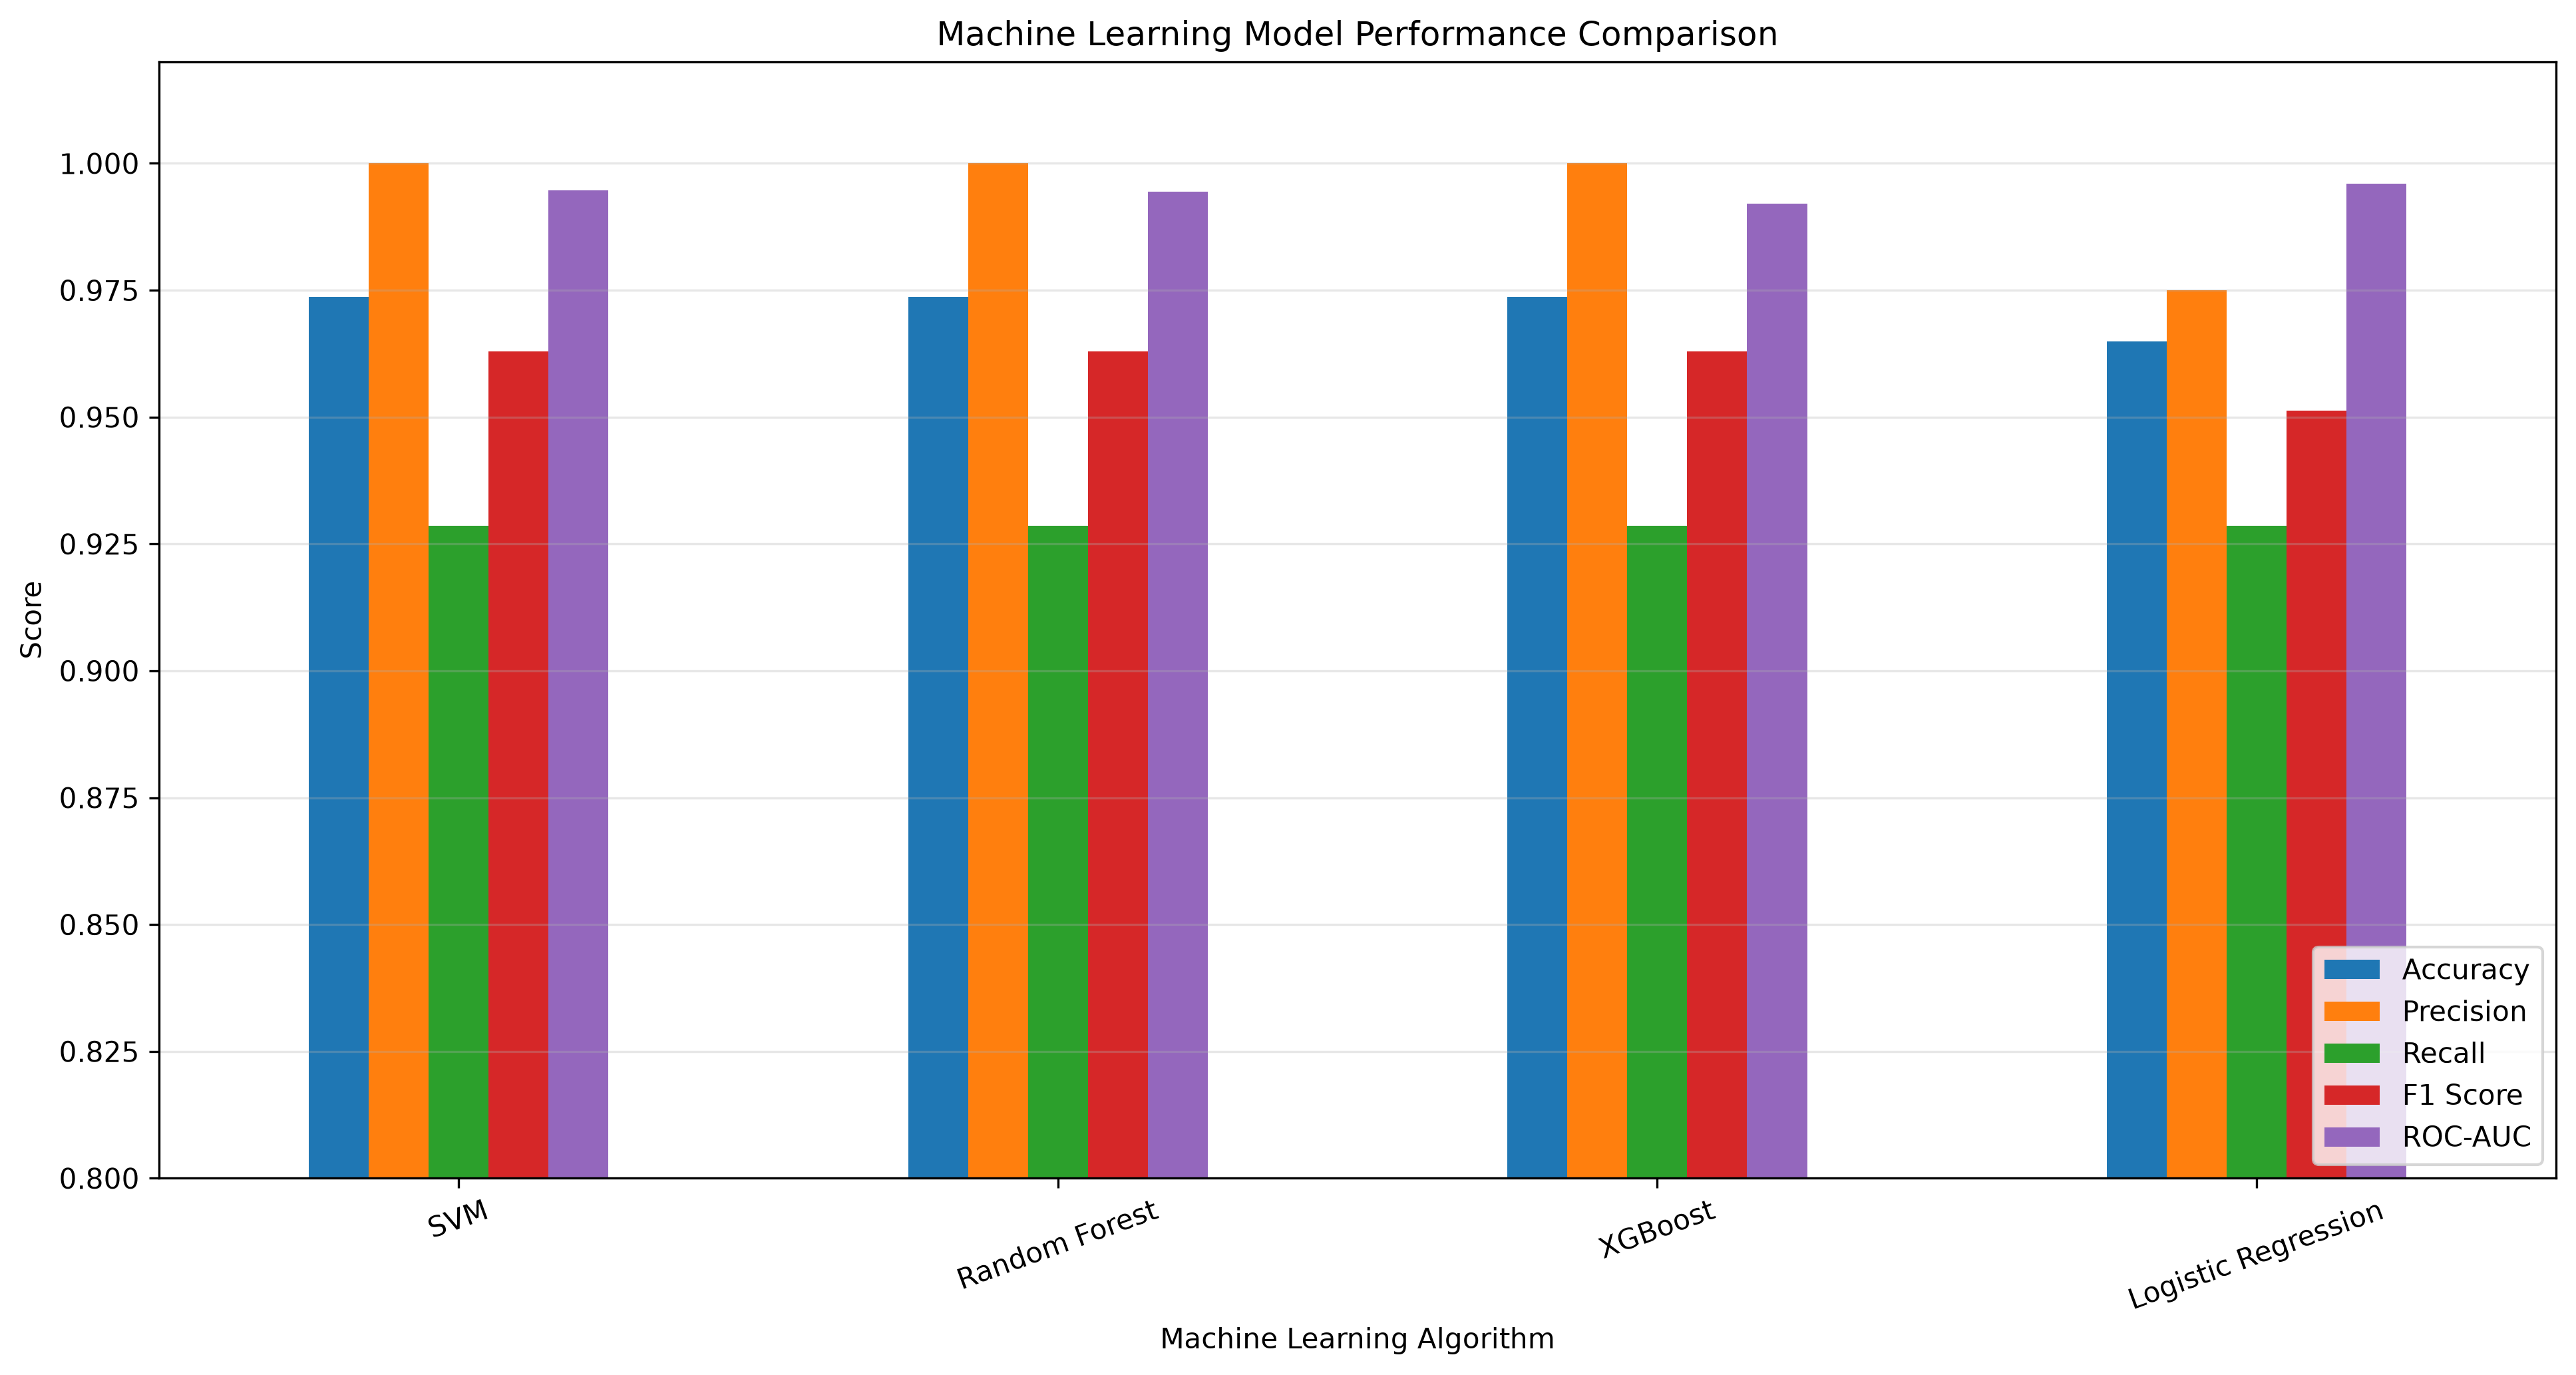

The data file committed next to this chart (first rows):
Model, Accuracy, Precision, Recall, F1 Score, ROC-AUC
SVM, 0.9737, 1.0, 0.9286, 0.963, 0.9947
Random Forest, 0.9737, 1.0, 0.9286, 0.963, 0.9944
XGBoost, 0.9737, 1.0, 0.9286, 0.963, 0.9921
Logistic Regression, 0.9649, 0.975, 0.9286, 0.9512, 0.996
